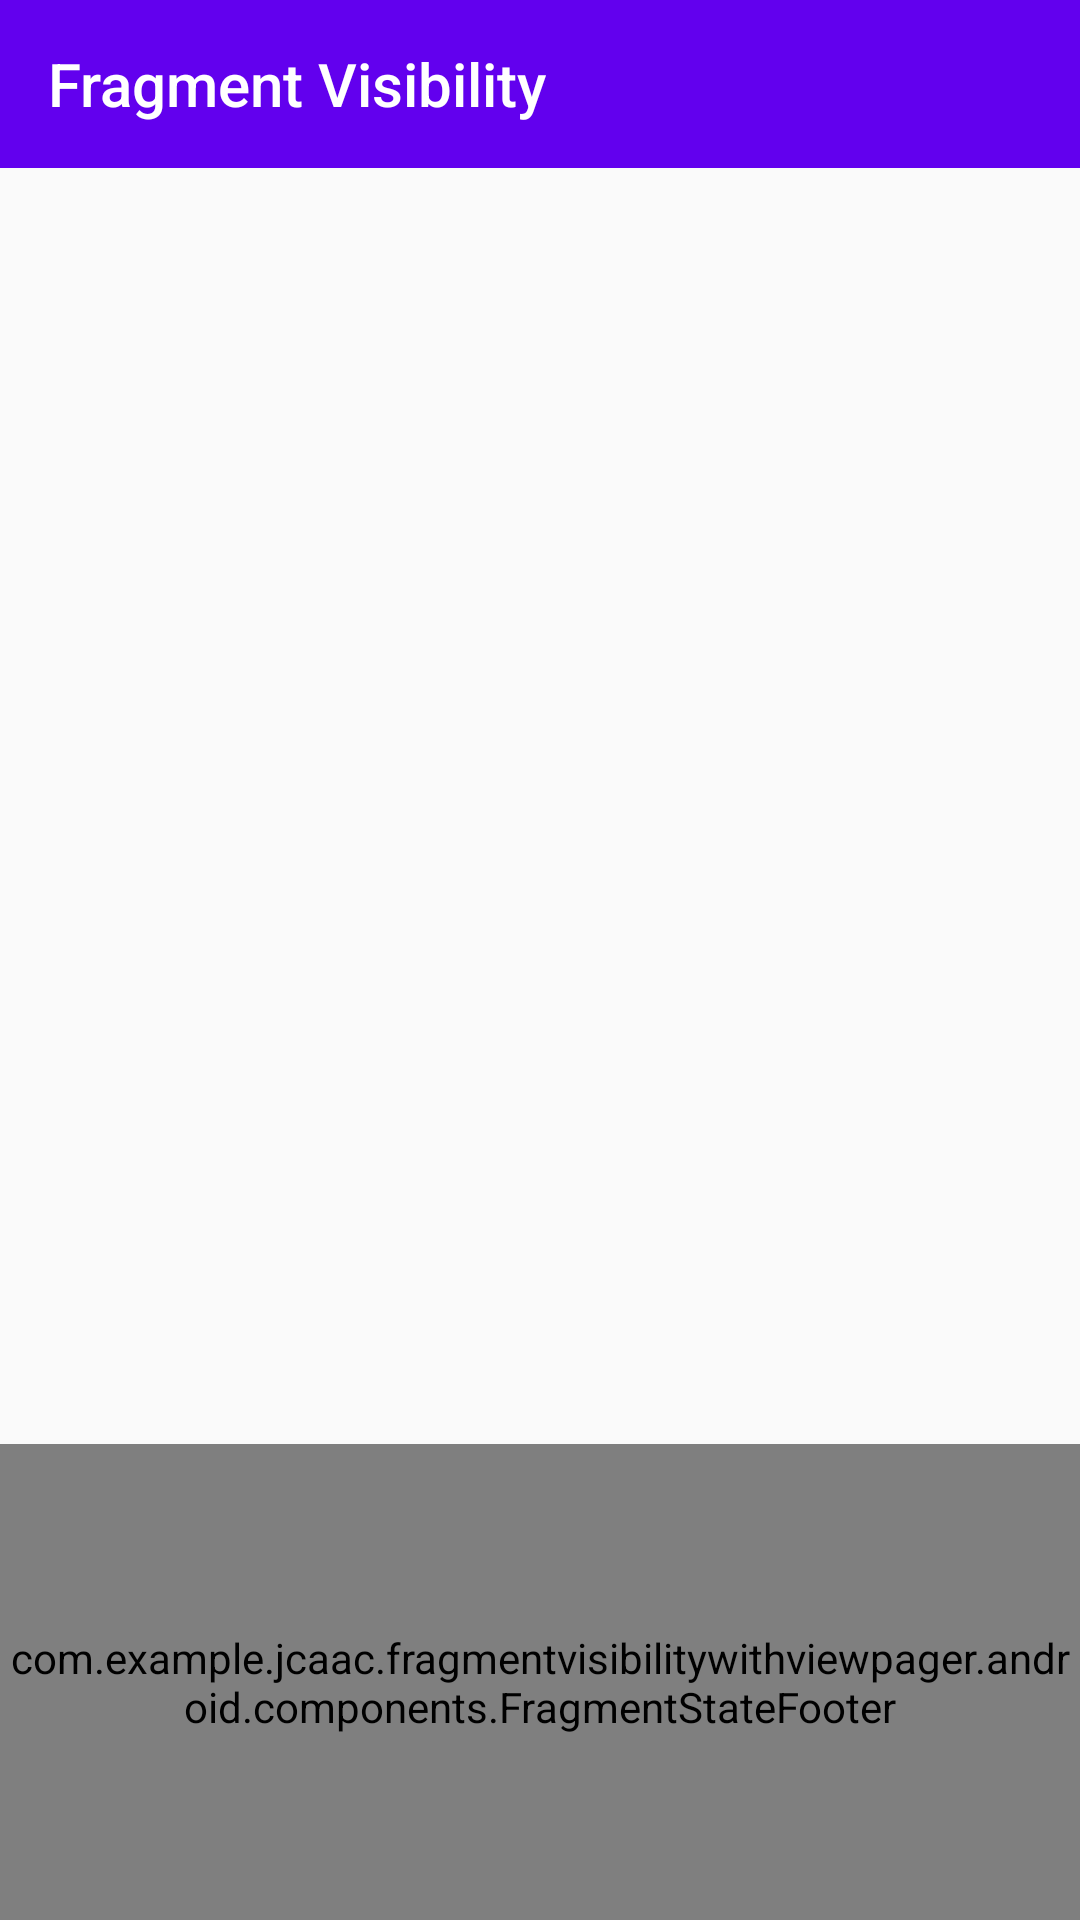

This screen was rendered from an Android layout file. Write that file and the resources it references.
<!-- AndroidManifest.xml: application theme AppTheme -->
<!-- res/layout/activity_main.xml -->
<?xml version="1.0" encoding="utf-8"?>
<LinearLayout xmlns:android="http://schemas.android.com/apk/res/android"
    xmlns:tools="http://schemas.android.com/tools"
    xmlns:app="http://schemas.android.com/apk/res-auto"
    android:id="@+id/activity_main"
    android:layout_width="match_parent"
    android:layout_height="match_parent"
    android:orientation="vertical"
    tools:context="com.example.jcaac.fragmentvisibilitywithviewpager.android.activities.MainActivity">

    <android.support.v7.widget.Toolbar
        android:id="@+id/toolbar"
        android:layout_width="match_parent"
        android:layout_height="wrap_content"
        app:title="@string/activity_main_title"
        android:minHeight="?attr/actionBarSize"
        android:background="@color/colorPrimary"
        app:theme="@style/ThemeOverlay.AppCompat.Dark.ActionBar"
        app:popupTheme="@style/ThemeOverlay.AppCompat.Light" />

    <android.support.design.widget.TabLayout
        android:id="@+id/sliding_tabs"
        android:layout_width="match_parent"
        android:layout_height="?attr/actionBarSize"
        app:tabMaxWidth="0dp"
        app:tabTextColor="@android:color/black"
        app:tabMode="fixed" />

    <android.support.v4.view.ViewPager
        android:id="@+id/view_pager"
        android:layout_width="match_parent"
        android:layout_height="0dp"
        android:layout_weight="7"/>

    <com.example.jcaac.fragmentvisibilitywithviewpager.android.components.FragmentStateFooter
        android:id="@+id/fragment_state_footer"
        android:layout_width="match_parent"
        android:layout_height="0dp"
        android:layout_weight="3" />

</LinearLayout>
<!-- resources referenced by this layout -->
<resources>
  <string name="activity_main_title">Fragment Visibility</string>
  <style name="AppTheme" parent="Theme.AppCompat.Light.NoActionBar">
          
          <item name="colorPrimary">@color/colorPrimary</item>
          <item name="colorPrimaryDark">@color/colorPrimaryDark</item>
          <item name="colorAccent">@color/colorAccent</item>
      </style>
  <!-- not gathered from this repository: default colours our renderer supplied (Android Studio template values) -->
  <color name="colorPrimary">#FF6200EE</color>
  <color name="colorPrimaryDark">#FF3700B3</color>
  <color name="colorAccent">#FF03DAC5</color>
</resources>
